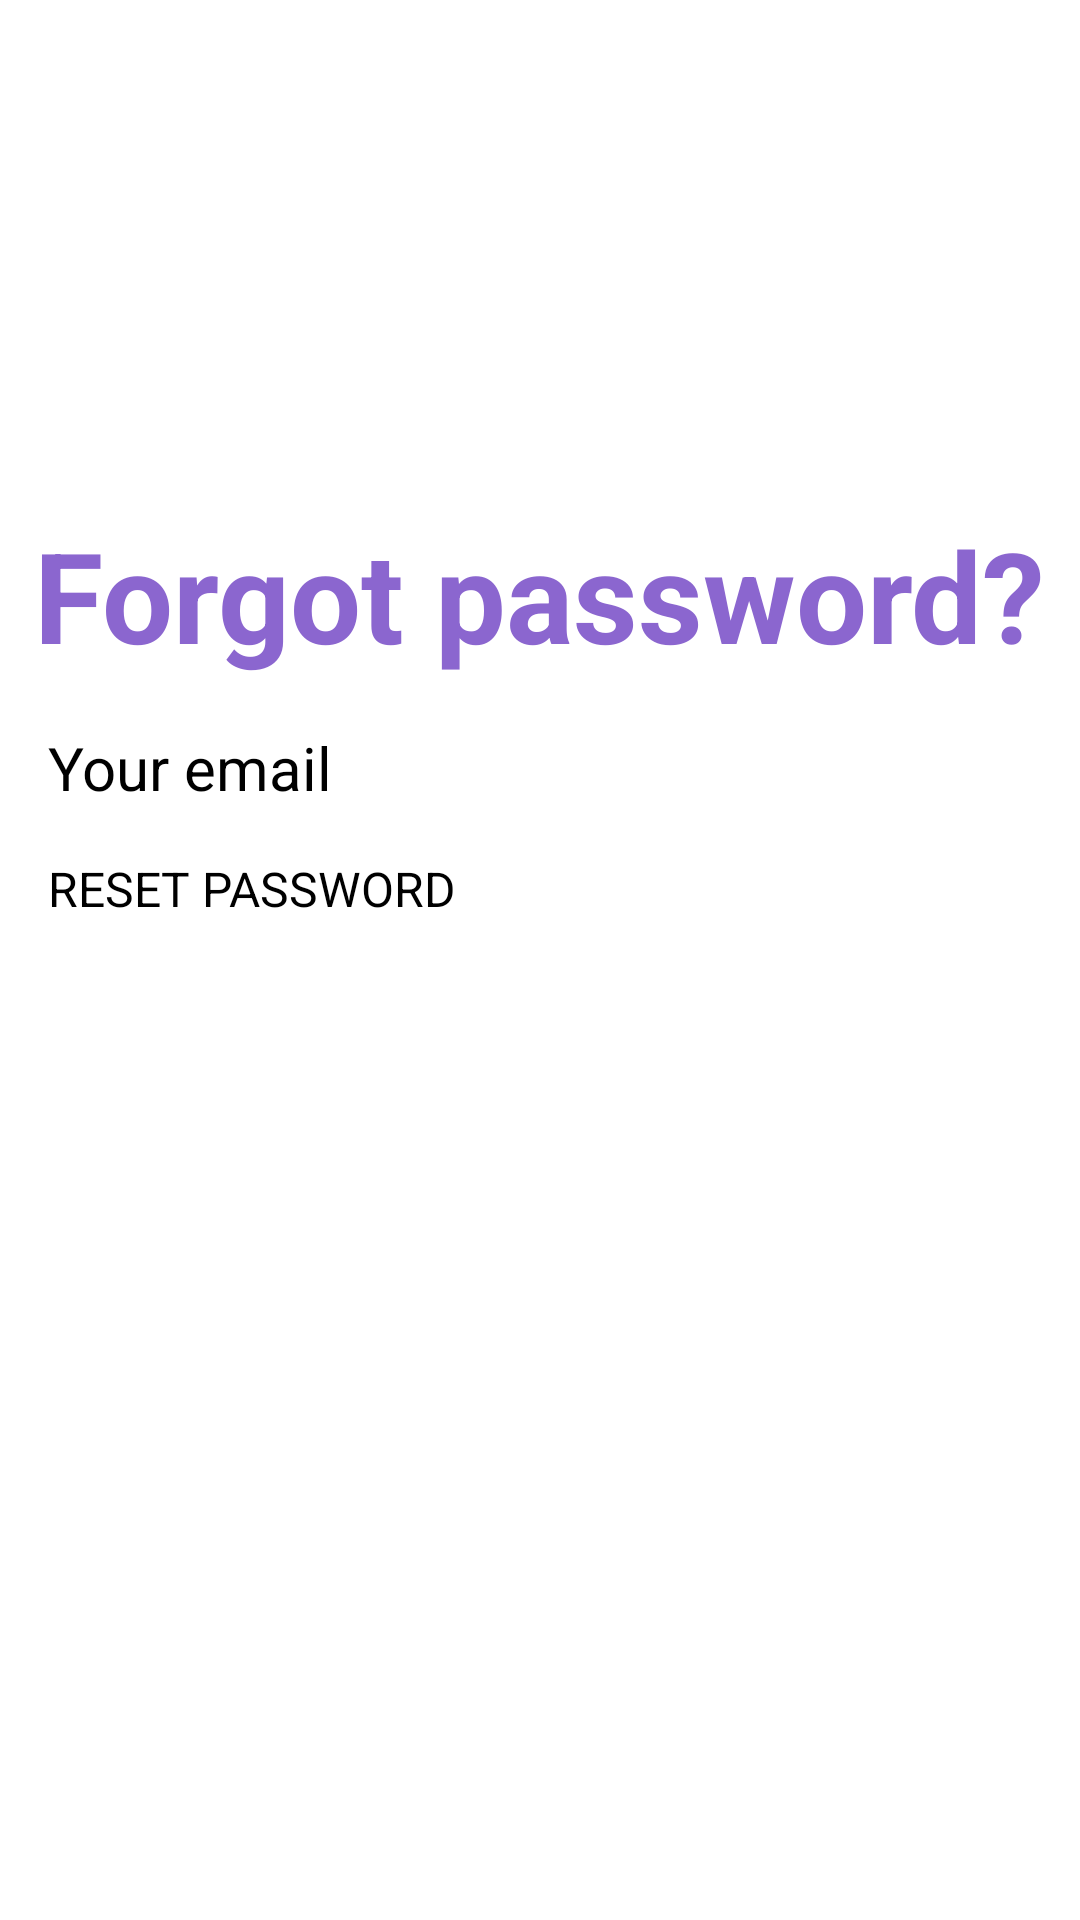

The Android layout XML behind this screen, and the referenced resources:
<!-- AndroidManifest.xml: application theme Theme.Messenger -->
<!-- res/layout/activity_change_password.xml -->
<?xml version="1.0" encoding="utf-8"?>
<androidx.constraintlayout.widget.ConstraintLayout xmlns:android="http://schemas.android.com/apk/res/android"
    xmlns:app="http://schemas.android.com/apk/res-auto"
    xmlns:tools="http://schemas.android.com/tools"
    android:layout_width="match_parent"
    android:layout_height="match_parent"
    tools:context=".ChangePasswordActivity">

    <TextView
        android:id="@+id/textViewForgotPassword"
        android:layout_width="wrap_content"
        android:layout_height="wrap_content"
        android:layout_marginTop="170dp"
        android:text="@string/forgot_password_question"
        android:textColor="@color/violet"
        android:textSize="42sp"
        android:textStyle="bold"
        app:layout_constraintEnd_toEndOf="parent"
        app:layout_constraintStart_toStartOf="parent"
        app:layout_constraintTop_toTopOf="parent" />

    <EditText
        android:id="@+id/editTextEmail"
        android:layout_width="match_parent"
        android:layout_height="wrap_content"
        android:layout_margin="16dp"
        android:hint="@string/your_email"
        android:inputType="textEmailAddress"
        android:textSize="20sp"
        app:layout_constraintTop_toBottomOf="@+id/textViewForgotPassword" />

    <Button
        android:id="@+id/buttonTResetPassword"
        android:layout_width="match_parent"
        android:layout_height="wrap_content"
        android:layout_margin="16dp"
        android:text="@string/reset_password"
        android:textSize="16sp"
        app:layout_constraintTop_toBottomOf="@+id/editTextEmail" />

</androidx.constraintlayout.widget.ConstraintLayout>
<!-- resources referenced by this layout -->
<resources>
  <color name="violet">#8B66CF</color>
  <string name="forgot_password_question">Forgot password?</string>
  <string name="reset_password">RESET PASSWORD</string>
  <string name="your_email">Your email</string>
</resources>
